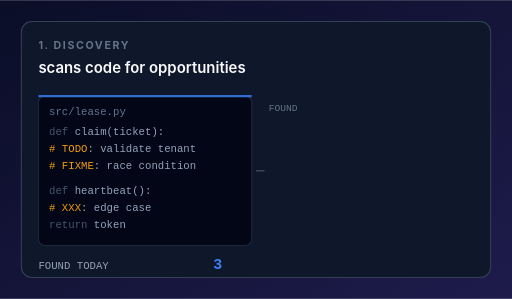
t = 0.00 s
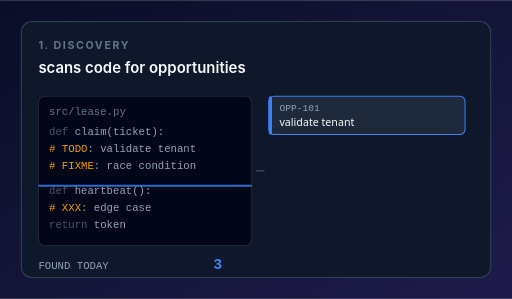
t = 0.90 s
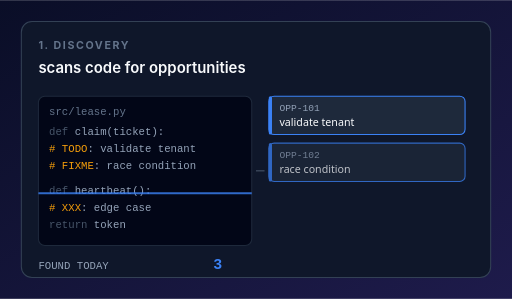
t = 2.03 s
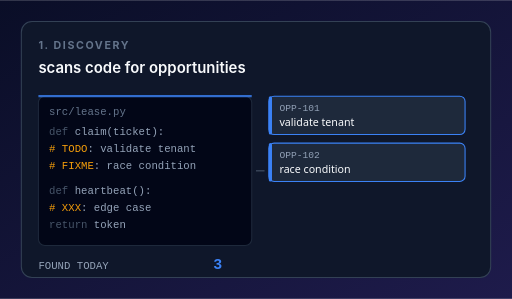
t = 3.00 s
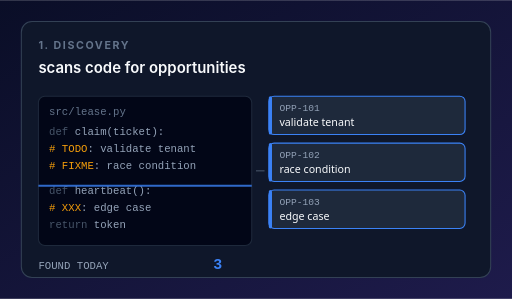
t = 3.90 s
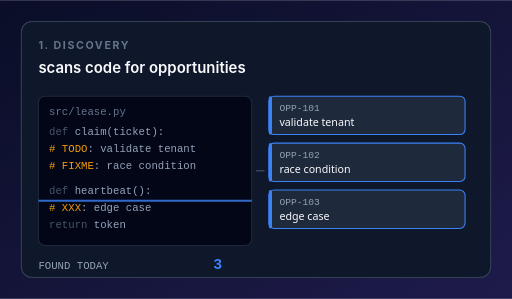
t = 4.95 s

The animated SVG that drew these frames (rendered in a browser with its animation timeline set to each time). Animation: 6 SMIL elements (animate=6); one cycle of 6.00 s, repeats indefinitely.

<?xml version="1.0" encoding="UTF-8"?>
<svg xmlns="http://www.w3.org/2000/svg" viewBox="0 0 480 280" width="480" height="280" role="img" aria-label="Discovery animation">
  <defs>
    <linearGradient id="bg" x1="0" y1="0" x2="1" y2="1">
      <stop offset="0%" stop-color="#0a0e27"/><stop offset="100%" stop-color="#1e1b4b"/>
    </linearGradient>
  </defs>
  <rect width="480" height="280" fill="url(#bg)"/>
  <rect x="20" y="20" width="440" height="240" rx="10" fill="#0f172a" stroke="#334155"/>

  <text x="36" y="46" font-family="-apple-system, system-ui, sans-serif" font-size="10" font-weight="700" fill="#64748b" letter-spacing="1.5">1. DISCOVERY</text>
  <text x="36" y="68" font-family="-apple-system, system-ui, sans-serif" font-size="14" fill="#f8fafc" font-weight="600">scans code for opportunities</text>

  <!-- Code surface with TODO markers -->
  <g transform="translate(36, 90)">
    <rect width="200" height="140" rx="6" fill="#020617" stroke="#1e293b"/>
    <text x="10" y="18" font-family="monospace" font-size="10" fill="#64748b">src/lease.py</text>
    <text x="10" y="36" font-family="monospace" font-size="10" fill="#94a3b8">  <tspan fill="#475569">def</tspan> claim(ticket):</text>
    <text x="10" y="52" font-family="monospace" font-size="10" fill="#94a3b8">    <tspan fill="#f59e0b"># TODO</tspan>: validate tenant</text>
    <text x="10" y="68" font-family="monospace" font-size="10" fill="#94a3b8">    <tspan fill="#f59e0b"># FIXME</tspan>: race condition</text>
    <text x="10" y="92" font-family="monospace" font-size="10" fill="#94a3b8">  <tspan fill="#475569">def</tspan> heartbeat():</text>
    <text x="10" y="108" font-family="monospace" font-size="10" fill="#94a3b8">    <tspan fill="#f59e0b"># XXX</tspan>: edge case</text>
    <text x="10" y="124" font-family="monospace" font-size="10" fill="#94a3b8">    <tspan fill="#475569">return</tspan> token</text>

    <!-- Scanning line -->
    <line x1="0" y1="0" x2="200" y2="0" stroke="#3b82f6" stroke-width="2" opacity="0.8">
      <animate attributeName="y1" values="0;140;0" dur="3s" repeatCount="indefinite"/>
      <animate attributeName="y2" values="0;140;0" dur="3s" repeatCount="indefinite"/>
    </line>
  </g>

  <!-- Arrow + opportunities -->
  <g transform="translate(252, 90)">
    <text x="0" y="14" font-family="monospace" font-size="9" fill="#64748b">FOUND</text>
    <!-- OPP-101 -->
    <g opacity="0">
      <animate attributeName="opacity" values="0;1;1;1" keyTimes="0;0.15;0.95;1" dur="6s" repeatCount="indefinite"/>
      <rect width="184" height="36" rx="5" fill="#1e293b" stroke="#3b82f6" stroke-width="1"/>
      <rect width="3" height="36" rx="1.5" fill="#3b82f6"/>
      <text x="10" y="14" font-family="monospace" font-size="9" fill="#94a3b8">OPP-101</text>
      <text x="10" y="28" font-family="system-ui, sans-serif" font-size="10" fill="#f8fafc">validate tenant</text>
    </g>
    <!-- OPP-102 -->
    <g opacity="0">
      <animate attributeName="opacity" values="0;0;1;1;1" keyTimes="0;0.3;0.35;0.95;1" dur="6s" repeatCount="indefinite"/>
      <rect y="44" width="184" height="36" rx="5" fill="#1e293b" stroke="#3b82f6" stroke-width="1"/>
      <rect y="44" width="3" height="36" rx="1.5" fill="#3b82f6"/>
      <text x="10" y="58" font-family="monospace" font-size="9" fill="#94a3b8">OPP-102</text>
      <text x="10" y="72" font-family="system-ui, sans-serif" font-size="10" fill="#f8fafc">race condition</text>
    </g>
    <!-- OPP-103 -->
    <g opacity="0">
      <animate attributeName="opacity" values="0;0;1;1;1" keyTimes="0;0.5;0.55;0.95;1" dur="6s" repeatCount="indefinite"/>
      <rect y="88" width="184" height="36" rx="5" fill="#1e293b" stroke="#3b82f6" stroke-width="1"/>
      <rect y="88" width="3" height="36" rx="1.5" fill="#3b82f6"/>
      <text x="10" y="102" font-family="monospace" font-size="9" fill="#94a3b8">OPP-103</text>
      <text x="10" y="116" font-family="system-ui, sans-serif" font-size="10" fill="#f8fafc">edge case</text>
    </g>
  </g>

  <!-- Connector arrow -->
  <path d="M 240 160 L 248 160" stroke="#475569" stroke-width="1" fill="none" marker-end="url(#arr)"/>

  <!-- Counter -->
  <text x="36" y="252" font-family="monospace" font-size="10" fill="#94a3b8">FOUND TODAY</text>
  <text x="200" y="252" font-family="monospace" font-size="14" font-weight="700" fill="#3b82f6">
    <animate attributeName="textContent" values="0;1;2;3" keyTimes="0;0.4;0.7;0.95" dur="6s" repeatCount="indefinite"/>3
  </text>
</svg>
